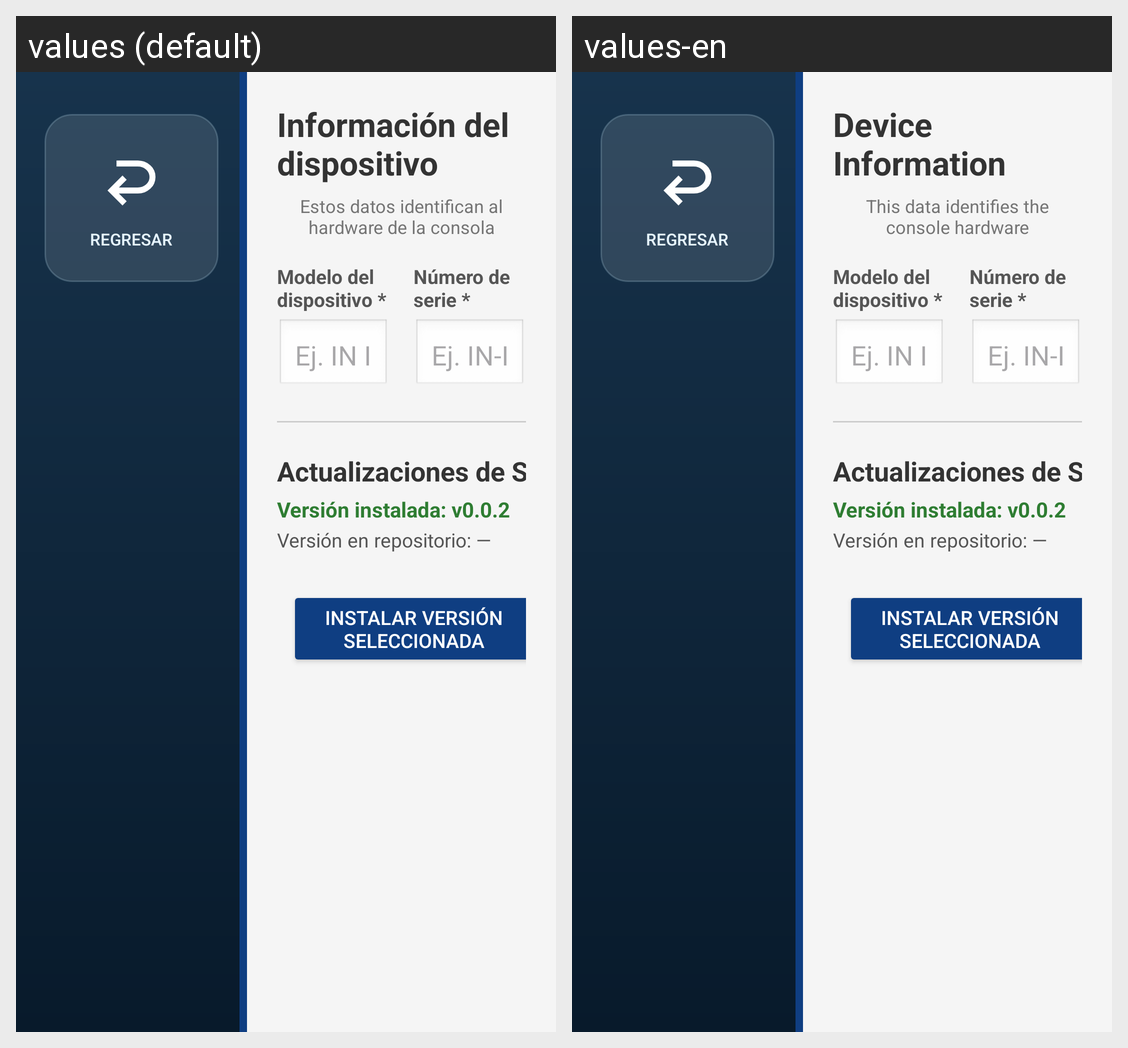

The Android screen above is rendered under two locales of the same app. Produce the string resources it draws, with the default and per-locale values.
Android screen res/layout/activity_device_info.xml rendered under 2 locales, left to right: values (default), values-en. Device: Nexus 5 (rendered at 1080×1920; each locale shown at half size, 540×960, under a caption strip naming it); theme Theme.Quiosco.
Strings drawn on this screen, with the default value and each locale's value (text and hints the layout hard-codes, and strings that could not be matched under every locale, appear in the picture but are not listed):

device_info_title
  values: Información del dispositivo
  values-en: Device Information

device_info_subtitle
  values: Estos datos identifican al hardware de la consola
  values-en: This data identifies the console hardware
